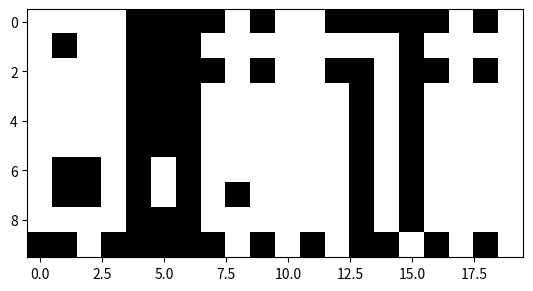

Reproduce this figure in Python.
import matplotlib.pyplot as plt
import matplotlib.animation as animation
import numpy as np

# Configuraciones
N_INDIVIDUOS = 10
L_CROMOSOMA = 20
N_GENERACIONES = 100
P_MUTACION = 0.01

# Inicializa poblacion
poblacion = np.random.randint(2, size=(N_INDIVIDUOS, L_CROMOSOMA))

fig, ax = plt.subplots()

# Función de fitness


def fitness(individuo):
    return np.sum(individuo)

# Seleccion


def seleccion(poblacion):
    fit = np.array([fitness(ind) for ind in poblacion])
    probs = fit / np.sum(fit)
    padre = poblacion[np.random.choice(len(poblacion), p=probs)]
    madre = poblacion[np.random.choice(len(poblacion), p=probs)]
    return padre, madre

# Cruce


def cruce(padre, madre):
    pos = np.random.randint(L_CROMOSOMA)
    hijo1 = np.concatenate((padre[:pos], madre[pos:]))
    hijo2 = np.concatenate((madre[:pos], padre[pos:]))
    return hijo1, hijo2

# Mutación


def mutacion(individuo):
    for i in range(L_CROMOSOMA):
        if np.random.random() < P_MUTACION:
            individuo[i] = 1 - individuo[i]
    return individuo

# Actualiza la animación


def update(num):
    ax.clear()

    global poblacion
    nueva_poblacion = []
    for _ in range(N_INDIVIDUOS // 2):
        padre, madre = seleccion(poblacion)
        hijo1, hijo2 = cruce(padre, madre)
        nueva_poblacion.append(mutacion(hijo1))
        nueva_poblacion.append(mutacion(hijo2))

    poblacion = np.array(nueva_poblacion)

    c = ax.imshow(poblacion, cmap='gray')
    return c,


ani = animation.FuncAnimation(fig, update, frames=N_GENERACIONES, blit=True)
plt.show()
